Image classification data set "Wrist-Fracture-Detection" (huytrnq/Wrist-Fracture-Detection on GitHub). Class labels (2): fracture, normal.

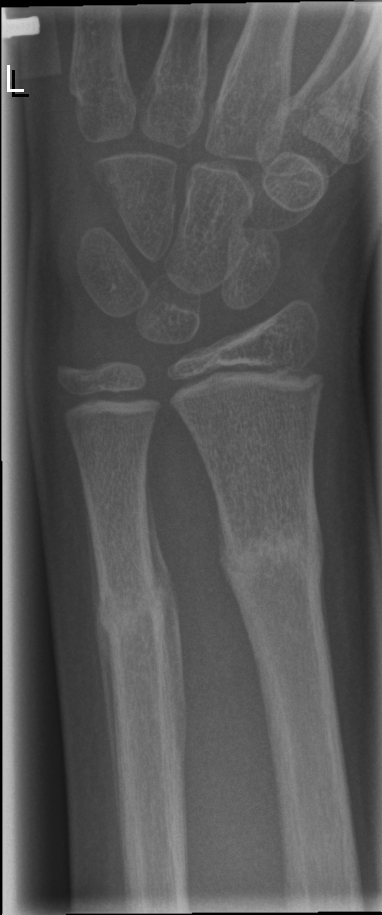
Label: fracture

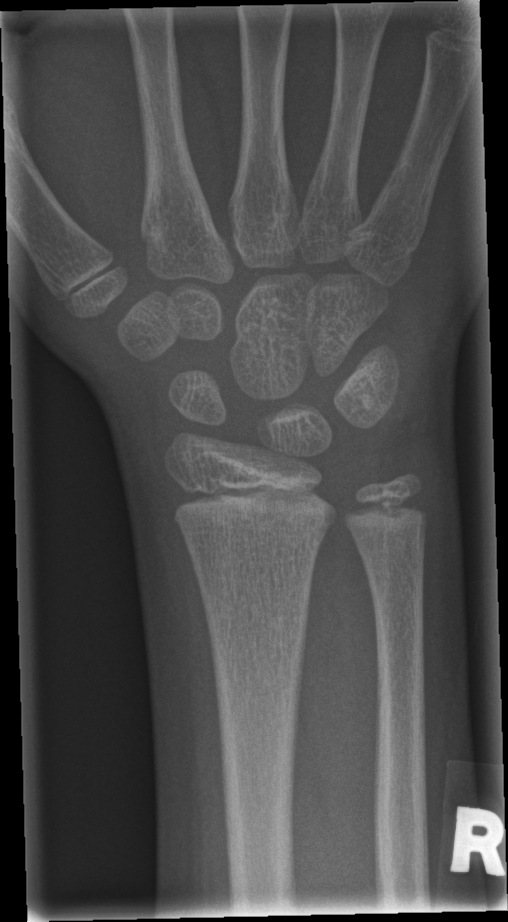
Label: normal

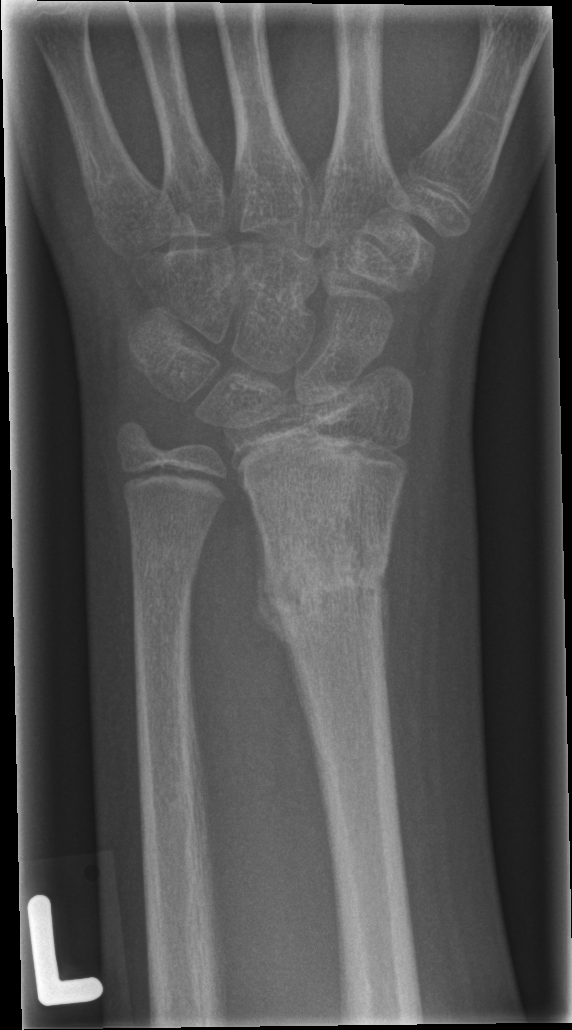
Label: fracture

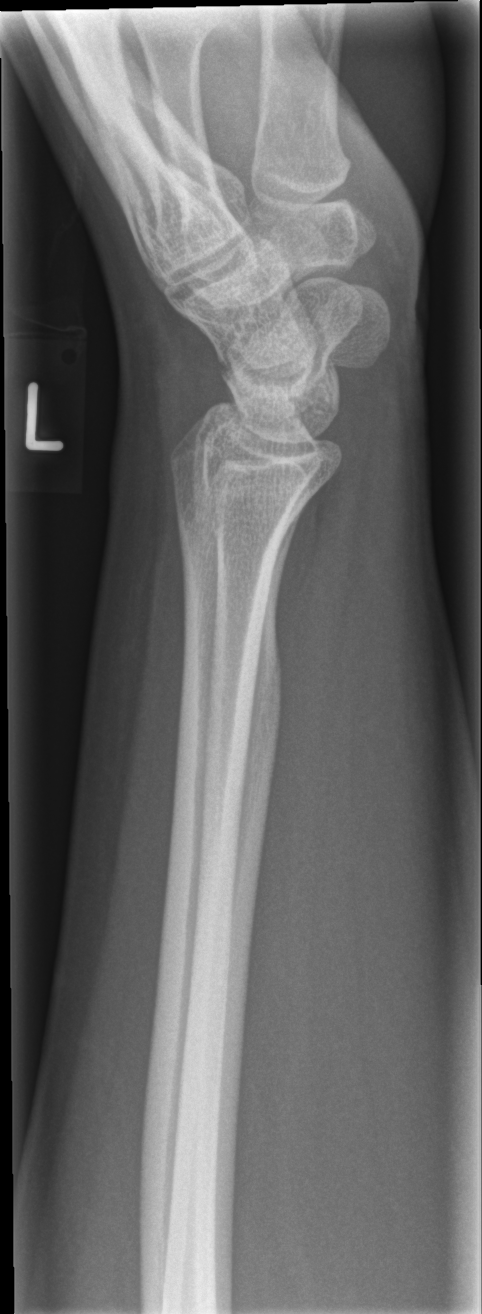
Label: normal

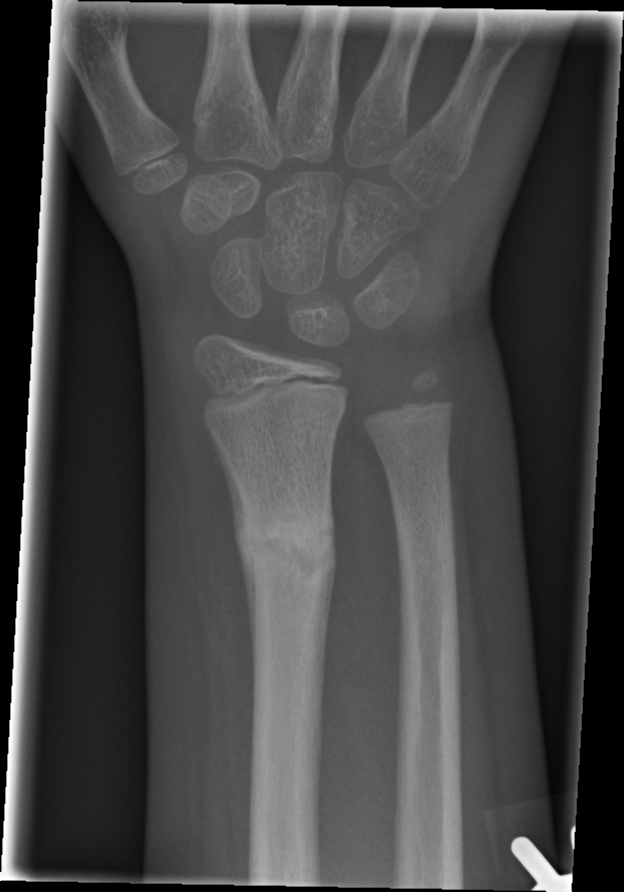
Label: fracture

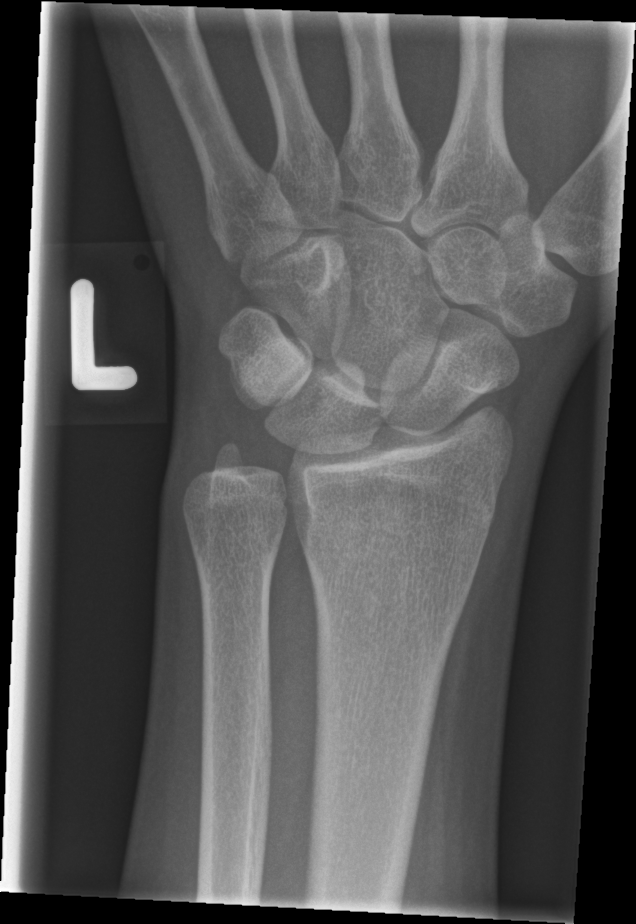
Label: normal
